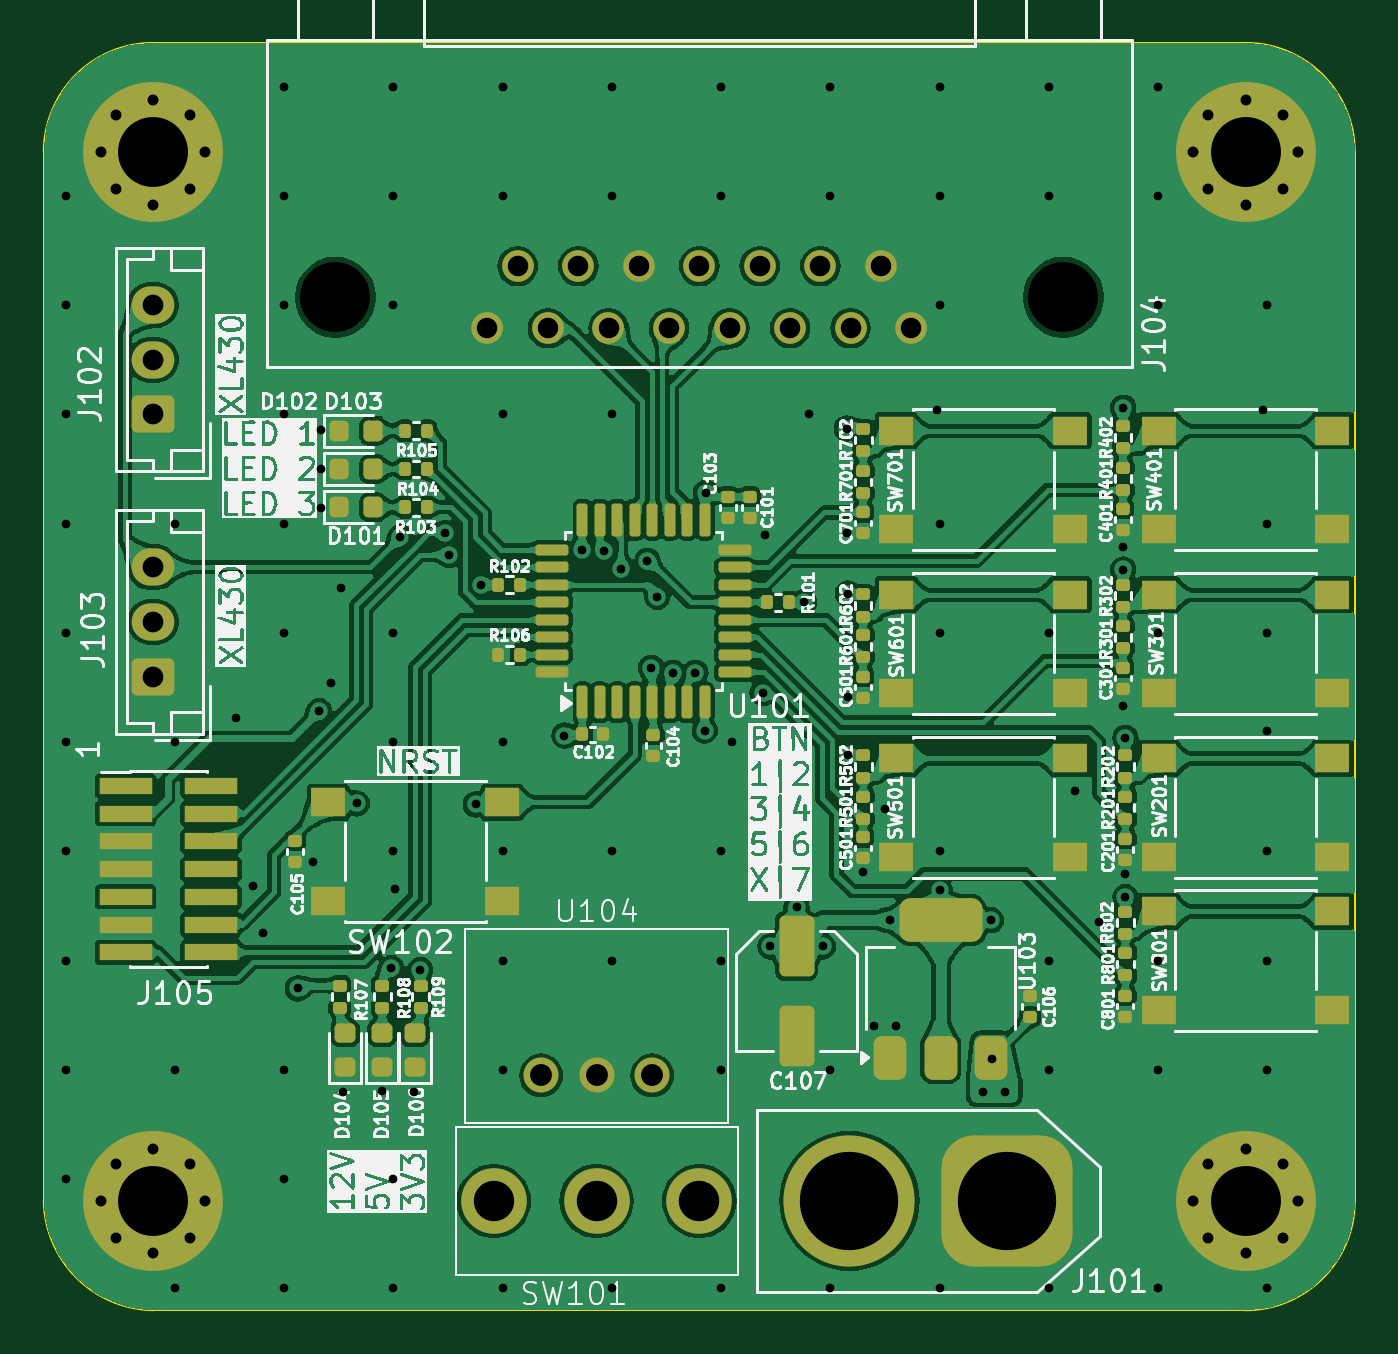
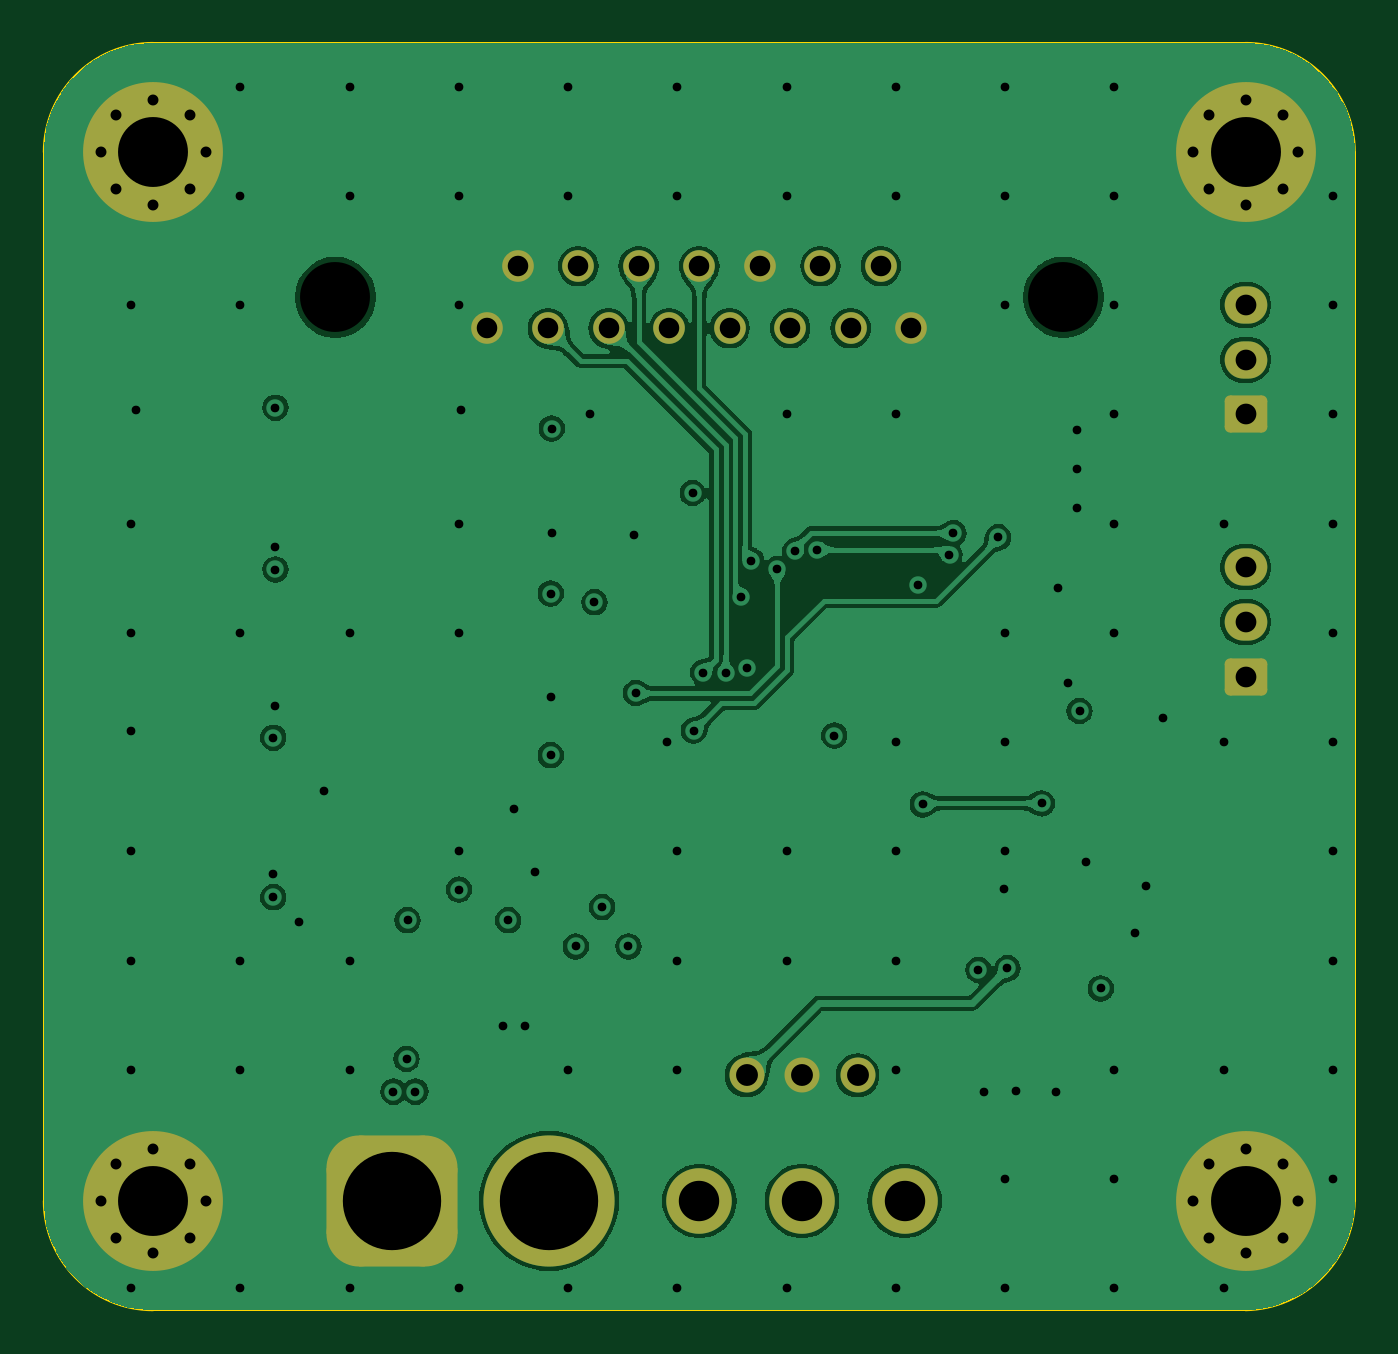
Circuit board: 13 layer files. Board 60.0 x 58.0 mm.
- bottom_copper: ProjetCorps-B_Cu.gbr (130387 bytes)
- bottom_mask: ProjetCorps-B_Mask.gbr (3318 bytes)
- paste: ProjetCorps-B_Paste.gbr (498 bytes)
- bottom_silk: ProjetCorps-B_Silkscreen.gbr (499 bytes)
- outline: ProjetCorps-Edge_Cuts.gbr (1038 bytes)
- top_copper: ProjetCorps-F_Cu.gbr (509775 bytes)
- top_mask: ProjetCorps-F_Mask.gbr (10223 bytes)
- paste: ProjetCorps-F_Paste.gbr (7938 bytes)
- top_silk: ProjetCorps-F_Silkscreen.gbr (263761 bytes)
- inner_copper: ProjetCorps-In1_Cu - Supply.gbr (232570 bytes)
- inner_copper: ProjetCorps-In2_Cu - GND.gbr (92520 bytes)
- drill: ProjetCorps-NPTH.drl (406 bytes)
- drill: ProjetCorps-PTH.drl (4199 bytes)

=== bottom_copper: ProjetCorps-B_Cu.gbr (130387 bytes, source omitted) ===
=== bottom_mask: ProjetCorps-B_Mask.gbr (3318 bytes, source withheld) ===
=== paste: ProjetCorps-B_Paste.gbr ===
%TF.GenerationSoftware,KiCad,Pcbnew,8.0.1-8.0.1-1~ubuntu22.04.1*%
%TF.CreationDate,2024-04-06T12:43:47+02:00*%
%TF.ProjectId,ProjetCorps,50726f6a-6574-4436-9f72-70732e6b6963,rev?*%
%TF.SameCoordinates,Original*%
%TF.FileFunction,Paste,Bot*%
%TF.FilePolarity,Positive*%
%FSLAX46Y46*%
G04 Gerber Fmt 4.6, Leading zero omitted, Abs format (unit mm)*
G04 Created by KiCad (PCBNEW 8.0.1-8.0.1-1~ubuntu22.04.1) date 2024-04-06 12:43:47*
%MOMM*%
%LPD*%
G01*
G04 APERTURE LIST*
G04 APERTURE END LIST*
M02*

=== bottom_silk: ProjetCorps-B_Silkscreen.gbr ===
%TF.GenerationSoftware,KiCad,Pcbnew,8.0.1-8.0.1-1~ubuntu22.04.1*%
%TF.CreationDate,2024-04-06T12:43:47+02:00*%
%TF.ProjectId,ProjetCorps,50726f6a-6574-4436-9f72-70732e6b6963,rev?*%
%TF.SameCoordinates,Original*%
%TF.FileFunction,Legend,Bot*%
%TF.FilePolarity,Positive*%
%FSLAX46Y46*%
G04 Gerber Fmt 4.6, Leading zero omitted, Abs format (unit mm)*
G04 Created by KiCad (PCBNEW 8.0.1-8.0.1-1~ubuntu22.04.1) date 2024-04-06 12:43:47*
%MOMM*%
%LPD*%
G01*
G04 APERTURE LIST*
G04 APERTURE END LIST*
M02*

=== outline: ProjetCorps-Edge_Cuts.gbr ===
%TF.GenerationSoftware,KiCad,Pcbnew,8.0.1-8.0.1-1~ubuntu22.04.1*%
%TF.CreationDate,2024-04-06T12:43:47+02:00*%
%TF.ProjectId,ProjetCorps,50726f6a-6574-4436-9f72-70732e6b6963,rev?*%
%TF.SameCoordinates,Original*%
%TF.FileFunction,Profile,NP*%
%FSLAX46Y46*%
G04 Gerber Fmt 4.6, Leading zero omitted, Abs format (unit mm)*
G04 Created by KiCad (PCBNEW 8.0.1-8.0.1-1~ubuntu22.04.1) date 2024-04-06 12:43:47*
%MOMM*%
%LPD*%
G01*
G04 APERTURE LIST*
%TA.AperFunction,Profile*%
%ADD10C,0.100000*%
%TD*%
G04 APERTURE END LIST*
D10*
X165000000Y-50000000D02*
X165000000Y-98000000D01*
X110000000Y-103000000D02*
G75*
G02*
X105000000Y-98000000I94100J5094100D01*
G01*
X165000000Y-98000000D02*
G75*
G02*
X160000000Y-103000000I-5000000J0D01*
G01*
X160000000Y-45000000D02*
X110000000Y-45000000D01*
X105000000Y-50000000D02*
X105000000Y-98000000D01*
X160000000Y-45000000D02*
G75*
G02*
X165000000Y-50000000I0J-5000000D01*
G01*
X110000000Y-103000000D02*
X160000000Y-103000000D01*
X105000000Y-50000000D02*
G75*
G02*
X110000000Y-45000000I5000000J0D01*
G01*
M02*

=== top_copper: ProjetCorps-F_Cu.gbr (509775 bytes, source omitted) ===
=== top_mask: ProjetCorps-F_Mask.gbr (10223 bytes, source omitted) ===
=== paste: ProjetCorps-F_Paste.gbr (7938 bytes, source omitted) ===
=== top_silk: ProjetCorps-F_Silkscreen.gbr (263761 bytes, source omitted) ===
=== inner_copper: ProjetCorps-In1_Cu - Supply.gbr (232570 bytes, source omitted) ===
=== inner_copper: ProjetCorps-In2_Cu - GND.gbr (92520 bytes, source omitted) ===
=== drill: ProjetCorps-NPTH.drl ===
M48
; DRILL file {KiCad 8.0.1-8.0.1-1~ubuntu22.04.1} date 2024-04-06T12:43:48+0200
; FORMAT={-:-/ absolute / inch / decimal}
; #@! TF.CreationDate,2024-04-06T12:43:48+02:00
; #@! TF.GenerationSoftware,Kicad,Pcbnew,8.0.1-8.0.1-1~ubuntu22.04.1
; #@! TF.FileFunction,NonPlated,1,4,NPTH
FMAT,2
INCH
; #@! TA.AperFunction,NonPlated,NPTH,ComponentDrill
T1C0.1260
%
G90
G05
T1
X4.6591Y-2.2299
X5.9709Y-2.2299
M30

=== drill: ProjetCorps-PTH.drl ===
M48
; DRILL file {KiCad 8.0.1-8.0.1-1~ubuntu22.04.1} date 2024-04-06T12:43:48+0200
; FORMAT={-:-/ absolute / inch / decimal}
; #@! TF.CreationDate,2024-04-06T12:43:48+02:00
; #@! TF.GenerationSoftware,Kicad,Pcbnew,8.0.1-8.0.1-1~ubuntu22.04.1
; #@! TF.FileFunction,Plated,1,4,PTH
FMAT,2
INCH
; #@! TA.AperFunction,Plated,PTH,ViaDrill
T1C0.0157
; #@! TA.AperFunction,Plated,PTH,ComponentDrill
T2C0.0197
; #@! TA.AperFunction,Plated,PTH,ComponentDrill
T3C0.0370
; #@! TA.AperFunction,Plated,PTH,ComponentDrill
T4C0.0374
; #@! TA.AperFunction,Plated,PTH,ComponentDrill
T5C0.0394
; #@! TA.AperFunction,Plated,PTH,ComponentDrill
T6C0.0728
; #@! TA.AperFunction,Plated,PTH,ComponentDrill
T7C0.1260
; #@! TA.AperFunction,Plated,PTH,ComponentDrill
T8C0.1772
%
G90
G05
T1
X4.1732Y-2.0472
X4.1732Y-2.2441
X4.1732Y-2.4409
X4.1732Y-2.6378
X4.1732Y-2.8346
X4.1732Y-3.0315
X4.1732Y-3.2283
X4.1732Y-3.4252
X4.1732Y-3.622
X4.1732Y-3.8189
X4.3701Y-2.6378
X4.3701Y-3.0315
X4.3701Y-3.622
X4.3701Y-4.0157
X4.4803Y-2.9872
X4.5108Y-3.2913
X4.5295Y-3.376
X4.5669Y-1.8504
X4.5669Y-2.0472
X4.5669Y-2.2441
X4.5669Y-2.4409
X4.5669Y-2.6378
X4.5669Y-2.8346
X4.5669Y-3.622
X4.5669Y-3.8189
X4.5669Y-4.0157
X4.5915Y-3.4754
X4.6181Y-3.247
X4.6299Y-2.9754
X4.6339Y-2.4685
X4.6339Y-2.5394
X4.6339Y-2.6102
X4.6506Y-2.9242
X4.6693Y-2.7539
X4.6722Y-3.6614
X4.6978Y-3.1417
X4.7441Y-3.6604
X4.7598Y-3.439
X4.7638Y-1.8504
X4.7638Y-2.0472
X4.7638Y-2.2441
X4.7638Y-2.8346
X4.7638Y-3.0315
X4.7638Y-3.2283
X4.7638Y-3.8189
X4.7638Y-4.0157
X4.7667Y-3.2963
X4.7766Y-2.6624
X4.8012Y-3.6614
X4.812Y-3.4419
X4.8571Y-2.6552
X4.8642Y-2.6939
X4.9124Y-3.1437
X4.9213Y-2.748
X4.9606Y-1.8504
X4.9606Y-2.0472
X4.9606Y-2.4409
X4.9606Y-3.0315
X4.9606Y-3.2283
X4.9606Y-3.4252
X4.9606Y-3.622
X4.9606Y-4.0157
X5.0719Y-3.0197
X5.1033Y-2.6847
X5.1426Y-2.6877
X5.1575Y-1.8504
X5.1575Y-2.0472
X5.1575Y-2.4409
X5.1575Y-3.2283
X5.1575Y-3.4252
X5.1575Y-4.0157
X5.1742Y-2.7195
X5.2215Y-2.7047
X5.2284Y-2.8976
X5.2392Y-2.7697
X5.2677Y-2.9065
X5.3081Y-2.9065
X5.3248Y-3.0108
X5.3268Y-2.5827
X5.3543Y-1.8504
X5.3543Y-2.0472
X5.3543Y-3.2283
X5.3543Y-3.4252
X5.3543Y-3.622
X5.3543Y-4.0157
X5.374Y-3.0315
X5.4293Y-2.943
X5.4331Y-2.6575
X5.4429Y-3.3996
X5.4902Y-3.3287
X5.5039Y-2.7795
X5.5118Y-2.4409
X5.5374Y-3.3996
X5.5512Y-1.8504
X5.5512Y-2.0472
X5.5512Y-3.622
X5.5512Y-4.0157
X5.5807Y-2.4665
X5.5807Y-2.6555
X5.5827Y-2.7638
X5.5827Y-2.9508
X5.5827Y-3.0551
X5.6102Y-3.2657
X5.6299Y-3.5433
X5.6496Y-3.1516
X5.6594Y-3.3524
X5.6693Y-3.5433
X5.7441Y-2.4331
X5.748Y-1.8504
X5.748Y-2.0472
X5.748Y-2.2441
X5.748Y-2.6378
X5.748Y-2.8346
X5.748Y-3.2283
X5.748Y-3.2972
X5.748Y-4.0157
X5.8268Y-3.6614
X5.8406Y-3.3524
X5.8425Y-3.6024
X5.8661Y-3.6614
X5.9449Y-1.8504
X5.9449Y-2.0472
X5.9449Y-2.8346
X5.9449Y-3.4252
X5.9449Y-3.622
X5.9449Y-4.0157
X5.9911Y-3.1191
X6.0354Y-3.3563
X6.0787Y-2.4291
X6.0787Y-2.6791
X6.0787Y-2.7205
X6.0787Y-2.9665
X6.0827Y-3.0236
X6.0827Y-3.2697
X6.0827Y-3.311
X6.1417Y-1.8504
X6.1417Y-2.0472
X6.1417Y-2.2441
X6.1417Y-2.8346
X6.1417Y-3.4252
X6.1417Y-3.622
X6.1417Y-4.0157
X6.3307Y-2.4331
X6.3386Y-2.2441
X6.3386Y-2.6378
X6.3386Y-2.8346
X6.3386Y-3.0118
X6.3386Y-3.2283
X6.3386Y-3.4252
X6.3386Y-3.622
X6.3386Y-4.0157
T2
X4.2362Y-1.9685
X4.2362Y-3.8583
X4.2639Y-1.9017
X4.2639Y-2.0353
X4.2639Y-3.7915
X4.2639Y-3.9251
X4.3307Y-1.874
X4.3307Y-2.063
X4.3307Y-3.7638
X4.3307Y-3.9528
X4.3975Y-1.9017
X4.3975Y-2.0353
X4.3975Y-3.7915
X4.3975Y-3.9251
X4.4252Y-1.9685
X4.4252Y-3.8583
X6.2047Y-1.9685
X6.2047Y-3.8583
X6.2324Y-1.9017
X6.2324Y-2.0353
X6.2324Y-3.7915
X6.2324Y-3.9251
X6.2992Y-1.874
X6.2992Y-2.063
X6.2992Y-3.7638
X6.2992Y-3.9528
X6.366Y-1.9017
X6.366Y-2.0353
X6.366Y-3.7915
X6.366Y-3.9251
X6.3937Y-1.9685
X6.3937Y-3.8583
T3
X4.9333Y-2.2858
X4.9878Y-2.174
X5.0423Y-2.2858
X5.0969Y-2.174
X5.1514Y-2.2858
X5.2059Y-2.174
X5.2604Y-2.2858
X5.315Y-2.174
X5.3695Y-2.2858
X5.424Y-2.174
X5.4785Y-2.2858
X5.5331Y-2.174
X5.5876Y-2.2858
X5.6421Y-2.174
X5.6967Y-2.2858
T4
X4.3307Y-2.2441
X4.3307Y-2.3425
X4.3307Y-2.4409
X4.3307Y-2.7165
X4.3307Y-2.815
X4.3307Y-2.9134
T5
X5.0299Y-3.6319
X5.1299Y-3.6319
X5.2299Y-3.6319
T6
X4.9449Y-3.8583
X5.1299Y-3.8583
X5.315Y-3.8583
T7
X4.3307Y-1.9685
X4.3307Y-3.8583
X6.2992Y-1.9685
X6.2992Y-3.8583
T8
X5.5856Y-3.8583
X5.8691Y-3.8583
M30

